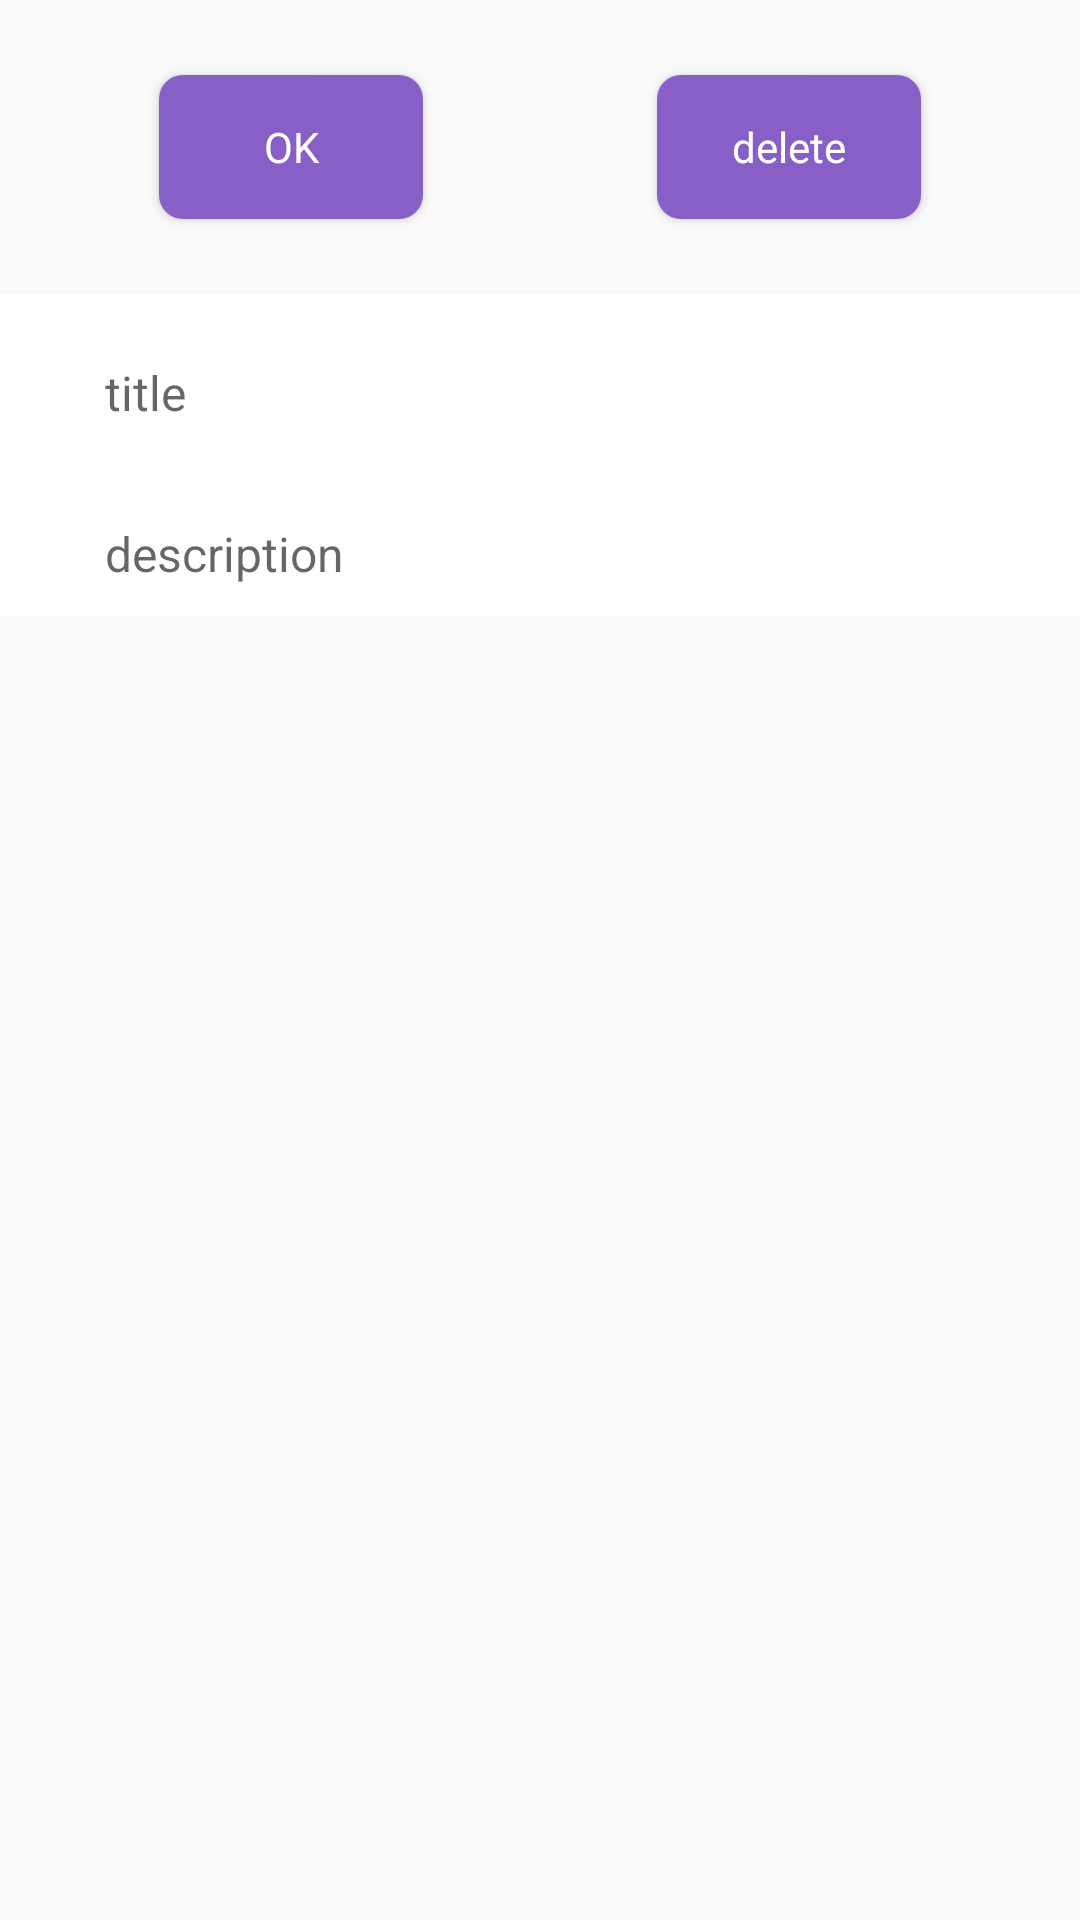

Layout XML and referenced resources for this Android screen:
<!-- AndroidManifest.xml: application theme AppTheme -->
<!-- res/layout/activity_task.xml -->
<?xml version="1.0" encoding="utf-8"?>
<androidx.constraintlayout.widget.ConstraintLayout xmlns:android="http://schemas.android.com/apk/res/android"
    xmlns:app="http://schemas.android.com/apk/res-auto"
    xmlns:tools="http://schemas.android.com/tools"
    android:layout_width="match_parent"
    android:layout_height="match_parent"
    tools:context=".ui.task.TaskActivity">

    <Button
        android:id="@+id/btDone"
        android:layout_width="wrap_content"
        android:layout_height="wrap_content"
        android:text="@string/done"
        app:layout_constraintTop_toTopOf="parent"
        app:layout_constraintEnd_toStartOf="@+id/btDelete"
        app:layout_constraintHorizontal_bias="0.5"
        app:layout_constraintStart_toStartOf="parent"
        style="@style/TrelloLight.ButtonAppearance"
        />

    <Button
        android:id="@+id/btDelete"
        android:layout_width="wrap_content"
        android:layout_height="wrap_content"
        android:text="@string/delete"
        app:layout_constraintTop_toTopOf="parent"
        app:layout_constraintEnd_toEndOf="parent"
        app:layout_constraintHorizontal_bias="0.5"
        app:layout_constraintStart_toEndOf="@+id/btDone"
        style="@style/TrelloLight.ButtonAppearance"
        />

    <LinearLayout
        android:id="@+id/taskLayout"
        android:layout_width="match_parent"
        android:layout_height="wrap_content"
        android:layout_marginTop="@dimen/spacing_default"
        android:background="@android:color/white"
        android:orientation="vertical"
        app:layout_behavior="@string/appbar_scrolling_view_behavior"
        app:layout_constraintEnd_toEndOf="parent"
        app:layout_constraintStart_toStartOf="parent"
        app:layout_constraintTop_toBottomOf="@id/btDone"
        >

        <EditText
            android:id="@+id/etTitle"
            android:layout_width="match_parent"
            android:layout_height="wrap_content"
            android:inputType="textCapSentences|textMultiLine"
            android:singleLine="false"
            android:hint="@string/title_hint"
            style="@style/TrelloLight.EditTextAppearance"
            />


        <EditText
            android:id="@+id/etDesc"
            android:layout_width="match_parent"
            android:layout_height="wrap_content"
            android:inputType="textCapSentences|textMultiLine"
            android:singleLine="false"
            style="@style/TrelloLight.EditTextAppearance"
            android:hint="@string/description_hint"
            />

    </LinearLayout>

</androidx.constraintlayout.widget.ConstraintLayout>
<!-- resources referenced by this layout -->
<resources>
  <dimen name="spacing_default">25dp</dimen>
  <string name="delete">delete</string>
  <string name="description_hint">description</string>
  <string name="done">OK</string>
  <string name="title_hint">title</string>
  <style name="TrelloLight.ButtonAppearance" parent="Widget.AppCompat.Button">
          <item name="android:textColor">@color/colorWhite</item>
          <item name="android:layout_marginTop">@dimen/spacing_default</item>
          <item name="android:layout_height">48dp</item>
          <item name="android:layout_marginEnd">@dimen/spacing_default</item>
          <item name="android:layout_marginStart">@dimen/spacing_default</item>
          <item name="android:paddingTop">@dimen/padding_button</item>
          <item name="android:paddingBottom">@dimen/padding_button</item>
          <item name="android:typeface">normal</item>
          <item name="android:textAlignment">center</item>
          <item name="android:textSize">14sp</item>
          <item name="android:enabled">true</item>
          <item name="android:background">@drawable/button_states</item>
          <item name="android:textAppearance">@style/TextAppearance.AppCompat.Medium</item>
      </style>
  <style name="TrelloLight.EditTextAppearance" parent="Widget.Design.TextInputLayout">
          <item name="android:background">@android:color/transparent</item>
          <item name="android:padding">@dimen/padding_et_default</item>
          <item name="android:layout_marginStart">@dimen/spacing_default</item>
          <item name="android:layout_marginEnd">@dimen/spacing_default</item>
          <item name="android:layout_marginTop">12dp</item>
          <item name="android:textSize">16sp</item>
          <item name="android:typeface">normal</item>
          <item name="android:textAlignment">textStart</item>
      </style>
  <style name="AppTheme" parent="Theme.AppCompat.Light.DarkActionBar">
          
          <item name="colorPrimary">@color/colorPrimary</item>
          <item name="colorPrimaryDark">@color/colorPrimaryDark</item>
          <item name="colorAccent">@color/colorAccent</item>
      </style>
  <color name="colorWhite">#FFFFFF</color>
  <dimen name="padding_button">13dp</dimen>
  <!-- drawable button_states (drawable) -->
  <?xml version="1.0" encoding="utf-8"?>
  <selector xmlns:android="http://schemas.android.com/apk/res/android">
      <item android:state_enabled="false">
          <shape android:shape="rectangle">
              <corners android:radius="8dp" />
              <solid android:color="@color/colorBtDisabled" />
          </shape>
      </item>
  
      <item android:state_enabled="true">
          <shape android:shape="rectangle">
              <corners android:radius="8dp" />
              <solid android:color="@color/colorBtEnabled" />
          </shape>
      </item>
  
  </selector>
  <dimen name="padding_et_default">10dp</dimen>
  <color name="colorPrimary">#875fc6</color>
  <color name="colorPrimaryDark">#845ac7</color>
  <color name="colorAccent">#ebebeb</color>
  <color name="colorBtDisabled">#cad3df</color>
  <color name="colorBtEnabled">#875fc6</color>
</resources>
